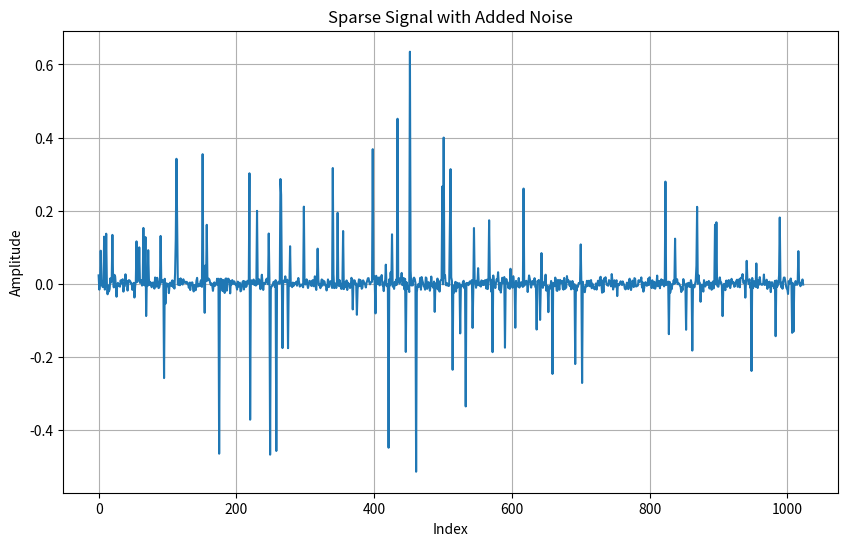

Reproduce this figure in Python. (Note: this script raises an exception after producing the figure.)
def printFormatted(matrix, decimals=4):
    """
    Prints the matrix with formatted elements aligned in columns for improved readability.

    Requires:
    ----------
    numpy as np
    

    Parameters:
    ----------
    matrix : numpy array
        The matrix to be printed.
    decimals : int, optional (default=4)
        The number of decimal places for formatting the elements.

    Notes:
    -----
    - The function aligns columns based on the maximum width needed for the formatted elements, ensuring the matrix is displayed neatly.
    - This function is useful for visual inspection of numerical matrices, especially those with varying magnitudes.
    """
    # Determine the maximum width needed to keep alignment
    max_width = max(len(f'{value:.{decimals}f}') for row in matrix for value in row)

    # Create a formatted string for each element in the matrix, ensuring alignment
    formatted_matrix = '\n'.join([' '.join([f'{value:>{max_width}.{decimals}f}' for value in row]) for row in matrix])

    # Print the formatted matrix
    print(formatted_matrix)


import numpy as np

def sparseSignal(N, K=None, sigma_inactive=0.01, sigma_active=0.5, fixedActiveValue=None):
    """
    Generates a K-sparse signal with N-K inactive components, chosen randomly. The inactive components 
    are nearly zero, while the active components are either a fixed value or generated from a Gaussian
    distribution.

    Requires:
    ----------
    numpy as np
    

    Parameters:
    ----------
    N : int
        The total number of components in the signal.
    
    K : int, optional
        The number of active (non-zero) components in the signal. If not provided, defaults to 10% of `N`.
    
    sigma_inactive : float, optional (default=0.01)
        The standard deviation of the Gaussian noise added to the inactive components.
    
    sigma_active : float, optional (default=0.5)
        The standard deviation of the Gaussian noise for generating the active components, if `fixedActiveValue` 
        is not provided.
    
    fixedActiveValue : float, optional
        If provided, this fixed value is assigned to all active components instead of generating them randomly.

    Returns:
    -------
    signal : numpy array
        The generated signal of length `N` with `K` active components.
    
    active_indices : numpy array
        The indices of the active components in the signal.

    Notes:
    -----
    - The signal is constructed by first randomly selecting `K` indices as active components.
    - If `fixedActiveValue` is `None`, the active components are drawn from a Gaussian distribution 
      with standard deviation `sigma_active`.
    - Gaussian noise with standard deviation `sigma_inactive` is then added to the inactive components, 
      ensuring they have small random values near zero.

    """

    if K is None:
        N = int(N)
        K = int(0.1 * N)
    else:
        N = int(N)
        K = int(K)

    active_indexes = np.zeros(N)
    active_indexes[:K] = 1
    np.random.shuffle(active_indexes)

    signal = np.zeros(N)
    
    if fixedActiveValue is None:
        # Generate active components with Gaussian noise
        signal[active_indexes == 1] = np.random.randn(K) * sigma_active
    else:
        # Use fixed value for active components
        signal[active_indexes == 1] = fixedActiveValue
    
    # Add Gaussian noise only to inactive components
    signal[active_indexes == 0] += np.random.randn(N - K) * sigma_inactive

    return signal, np.where(active_indexes == 1)[0]


import numpy as np
import matplotlib.pyplot as plt

# Set the random seed for reproducibility
np.random.seed(42)

# Parameters for the sparse signal
N = 2 ** 10
K = int(0.1 * N)
sigma_noise = 0.01
sigma_active = 0.2
fixedActiveValue = None

# Generate the sparse signal
x, active_indices = sparseSignal(N, K, sigma_noise, sigma_active, fixedActiveValue)

# Display the full signal array (optional, since it's very large)
#np.set_printoptions(threshold=np.inf)  # Setting the threshold to infinity to display the full array
#print("Signal: ", x)
#print("Active indices: ", active_indices)

# Print the maximum value in the signal
print("Maximum value in the signal:", np.max(x))

# Plot the sparse signal
plt.figure(figsize=(10, 6))
plt.plot(x)
plt.title('Sparse Signal with Added Noise')
plt.xlabel('Index')
plt.ylabel('Amplitude')
plt.grid(True)
plt.show()



import numpy as np

def generate_DBDD_matrix(M, N):
    """
    Generates a deterministic Diagonally Blocked Block Diagonal (DBBD) matrix.

    Requires:
    ----------
    numpy as np


    Parameters:
    ----------
    M : int
        Number of rows in the matrix.
    N: int
        Number of columns in the matrix. Should be a multiple of M.

    Returns:
    -------
    A : numpy array
        The generated DBBD matrix of shape (M, N).
    """
    
    if N % M != 0:
        raise ValueError("N should be a multiple of M.")
    
    Phi = np.zeros((M, N))
    m = N // M
    
    for i in range(M):
        Phi[i, i*m:(i+1)*m] = 1

    return Phi


import numpy as np

def generate_random_matrix(M, N, matrix_type='gaussian'):
    """
    Generates a random matrix based on the specified type.

    Requires:
    ----------
    numpy as np
    

    Parameters:
    ----------
    M : int
        Number of rows in the matrix.
    N : int
        Number of columns in the matrix.
    matrix_type : str, optional (default='gaussian')
        The type of random matrix to generate. Options are:
        - 'gaussian': A matrix with entries drawn from a normal distribution.
        - 'scaled_binary': A matrix with binary entries (±0.5), scaled by 1/sqrt(M).
        - 'unscaled_binary': A matrix with binary entries (±1), with no scaling.

    Returns:
    -------
    A : numpy array
        The generated random matrix of shape (M, N).
    """
    
    if matrix_type == 'gaussian':
        A = ((1/M)**2) * np.random.randn(M, N)

    elif matrix_type == 'scaled_binary':
        A = np.random.binomial(1, 0.5, size=(M, N)) - 0.5
        A = (1/np.sqrt(M)) * A

    elif matrix_type == 'unscaled_binary':
        A = np.random.binomial(1, 0.5, size=(M, N)) * 2 - 1
        # This generates -1 or +1 directly without scaling

    else:
        raise ValueError("Unsupported matrix type. Choose either 'gaussian', 'scaled_binary', or 'unscaled_binary'.")

    return A



N = 2 ** 4
M = N // 4

# Generate a deterministic DBBD matrix
A = generate_DBDD_matrix(M, N)
print(f'DBBD:\n{A}\n\n')

# Generate a random Gaussian matrix
B = generate_random_matrix(M, N, matrix_type='gaussian')
print(f'gaussian:\n{B}\n\n')

# Generate a random scaled binary matrix
C = generate_random_matrix(M, N, matrix_type='scaled_binary')
print(f'scaled binary:\n{C}\n\n')

# Generate a random unscaled binary matrix
D = generate_random_matrix(M, N, matrix_type='unscaled_binary')
print(f'unscaled binary:\n{D}\n\n')


import numpy as np
import scipy.fftpack as fftpack

def generate_dct_dictionary(N):
    """
    Generates a Discrete Cosine Transform (DCT) basis dictionary.

    Requires:
    ----------
    numpy as np
    scipy.fftpack as fftpack

    
    Parameters:
    ----------
    N : int
        The size of the dictionary (i.e., the length of the signal).

    Returns:
    -------
    dict_matrix : numpy array
        The generated DCT dictionary matrix of shape (N, N).
    """
    
    # Generate a DCT basis dictionary
    dict_matrix = fftpack.dct(np.eye(N), norm='ortho')
    
    return dict_matrix


import numpy as np

def generate_haar_basis(dim):
    """
    Generates a Haar orthogonal basis matrix of given dimension.

    Requires:
    ----------
    numpy as np
  

    Parameters:
    ----------
    dim : int
        The dimension of the basis (i.e., the length of the signal and the size of the matrix).

    Returns:
    -------
    haar_basis : numpy array
        The generated Haar orthogonal basis matrix of shape (dim, dim).

    Raises:
    -------
    ValueError
        If the dimension `dim` is not a power of 2.

    Notes:
    -----
    - This implementation generates an orthogonal Haar basis, where the first row represents
      the DC component (all ones, scaled by the square root of the dimension). 
    - The subsequent rows are Haar wavelet-like functions with alternating positive and 
      negative values.
    - While the basis is orthogonal (i.e., the inner product of any two distinct rows is zero),
      it is not orthonormal because the rows are not necessarily unit vectors.
    - Additionally, this approach does not guarantee sparsity in the basis, which is often 
      desired in wavelet transforms for signal compression or denoising.

    Warning:
    -------
    - Using this manually constructed Haar basis is generally not advisable. The traditional
      Haar wavelet basis generated using wavelet libraries like PyWavelets (pywt) is not only
      orthonormal but also designed to promote sparsity in signal representation.
    - For a more efficient and normalized Haar basis, consider using the `generate_dwt_basis`
      function with the option `wavelet='haar'`. This ensures a properly normalized and 
      sparse basis suitable for various signal processing applications.
    """

    # Check if the dimension is a power of 2
    if not np.log2(dim).is_integer():
        raise ValueError("Dimension must be a power of 2")

    # Initialize the Haar basis matrix
    haar_basis = np.zeros((dim, dim))

    # Set the first row of the Haar basis matrix (DC component)
    haar_basis[0, :] = 1 / np.sqrt(dim)

    # Generate the remaining rows of the Haar basis matrix
    for i in range(1, dim):
        k = int(np.log2(i))
        p = i - 2 ** k
        q = 2 ** (k + 1)

        for j in range(dim):
            if p < q / 2:
                haar_basis[i, j] = np.sqrt(2) / np.sqrt(q)
            else:
                haar_basis[i, j] = -np.sqrt(2) / np.sqrt(q)

            p += 1
            if p == q:
                p = 0

    return haar_basis


import numpy as np
import pywt

def generate_dwt_basis(dim, wavelet='db5', mode='per', level=None):
    """
    Generates a wavelet orthonormal basis matrix using the Discrete Wavelet Transform (DWT).

    Requires:
    --------
    - numpy (as np)
    - pywt (PyWavelets)
    

    Parameters:
    ----------
    dim : int
        The dimension of the basis (i.e., the length of the signal and the size of the matrix).
    
    wavelet : str, optional (default='db5')
        The name of the wavelet to use. Options include Daubechies wavelets ('db1' to 'db20') and
        other wavelet families available in PyWavelets.

    mode : str, optional (default='per')
        The signal extension mode to use when applying the wavelet transform. The default is
        'per' for periodic extension. Other options include 'zero', 'symmetric', etc.

    level : int, optional
        The level of decomposition to perform. If not provided (level=None), the function sets
        the level to log2(dim). If a value is provided, it should be an integer greater than 0.
        If the provided level is greater than log2(dim), the function resets it to log2(dim).

    Returns:
    -------
    basis_matrix : numpy array
        The generated wavelet basis matrix of shape (dim, dim). Each column of this matrix 
        represents a wavelet basis vector for the given wavelet and decomposition level.

    Raises:
    -------
    ValueError
        If `dim` is not a power of 2, or if `level` is not an integer greater than 0.

    Notes:
    -----
    - This function assumes that `dim` is a power of 2. If it is not, the function raises a ValueError.
    - If the decomposition level is not provided, it defaults to log2(dim), ensuring a full decomposition.
    - The function constructs the basis by applying the wavelet transform to each standard basis vector
      (i.e., the columns of the identity matrix) and concatenating the resulting coefficients into the
      final basis matrix.

    Changes Made:
    -------------
    - Added validation for `dim` to ensure it is a power of 2.
    - Added checks for the `level` parameter to ensure it is a positive integer and does not exceed log2(dim).
    - The function now defaults to log2(dim) if the level is not provided or is greater than log2(dim).
    - These changes ensure that the function behaves robustly across various input cases, providing users
      with informative feedback and corrections as necessary.
    """

    # Check if the dimension is a power of 2
    if not np.log2(dim).is_integer():
        raise ValueError("Dimension must be a power of 2")

    # Check if level is provided and valid
    if level is None:
        print("Level is not provided, setting level to log2(dim)")
        level = int(np.log2(dim))
        print()
    elif level < 1:
        raise ValueError("Level should be an integer greater than 0, level=None => level=log2(dim)")
    elif level > int(np.log2(dim)):
        print("Level provided is greater than max_level=log2(dim) => setting level to log2(dim)")
        level = int(np.log2(dim))

    # Initialize the basis matrix
    basis_matrix = np.zeros((dim, dim))
    
    for i in range(dim):
        # Apply wavelet transform to each basis vector
        coeffs = pywt.wavedec(data=np.eye(dim)[:, i], wavelet=wavelet, mode=mode, level=level, axis=0)
        
        # Flatten the coefficients and assign to the corresponding column in the basis matrix
        basis_matrix[:, i] = np.hstack(coeffs)
    
    return basis_matrix


def generate_basis(DIM, basis_type='dct', wavelet='db5', mode='per', level=None):
    """
    Generates a basis matrix based on the specified type.

    Requires:
    ----------
    generate_dct_dictionary
    generate_haar_basis
    generate_dwt_basis

    Parameters:
    ----------
    DIM : int
        The dimension of the basis (i.e., the length of the signal).
    
    basis_type : str, optional (default='dct')
        The type of basis to generate. Options are:
        - 'dct' for Discrete Cosine Transform basis
        - 'haar_classic' for Haar wavelet basis
        - 'dwt' for Daubechies wavelet basis

    wavelet : str, optional (default='db5')
        The name of the Daubechies wavelet to use if `basis_type='dwt'`.

    mode : str, optional (default='per')
        The extension mode to use if `basis_type='dwt'`.

    level : int or None, optional (default=None)
        The level of decomposition to use if `basis_type='dwt'`.

    Returns:
    -------
    basis_matrix : numpy array
        The generated basis matrix of shape (DIM, DIM).
    """
    
    if basis_type == 'dct':
        return generate_dct_dictionary(DIM)
    
    elif basis_type == 'haar_classic':
        return generate_haar_basis(DIM)
    
    elif basis_type == 'dwt':
        return generate_dwt_basis(DIM, wavelet=wavelet, mode=mode, level=level)
    
    else:
        raise ValueError(f"Unknown basis_type '{basis_type}'. Supported types are 'dct', 'haar_classic', and 'dwt'.")


# compute reduction of matrix to independent columns
def compute_independent_columns(A, tol=1e-10):
    """
    Computes the independent columns of a matrix using the QR decomposition.

    Requires:
    ----------
    numpy as np


    Parameters:
    ----------
    A : numpy array
        The matrix for which to compute the independent columns.
    tol : float, optional (default=1e-10)
        The tolerance value for considering singular values as zero.

    Returns:
    -------
    ind_cols : numpy array
        The matrix containing the independent columns of A.

    Notes:
    -----
    - The function uses the QR decomposition to identify and select the independent columns of the matrix `A`.
    - The rank of the matrix is determined by checking the diagonal elements of the `R` matrix from the QR decomposition.
    - Columns corresponding to non-zero diagonal elements of `R` are considered independent.
    """
    # Perform the QR decomposition
    Q, R = np.linalg.qr(A)

    # Find the independent columns based on the rank of R
    rank = np.sum(np.abs(np.diagonal(R)) > tol)
    ind_cols = A[:, :rank]

    return ind_cols


def check_normalization(A):
    """
    Checks if the columns of a matrix are normalized (i.e., each column has a unit norm).

    Requires:
    ----------
    numpy as np

    Parameters:
    ----------
    A : numpy array
        The matrix to check for normalization.

    Returns:
    -------
    is_normalized : bool
        True if the columns of A are normalized, False otherwise.

    Notes:
    -----
    - The function calculates the norm of each column in the matrix `A`.
    - It then checks if all column norms are close to 1.0, which indicates normalization.
    """
    column_norms = np.linalg.norm(A, axis=0)
    is_normalized = np.allclose(column_norms, 1.0)
    return is_normalized


def compute_coherence(matrix):
    """
    Computes the coherence of the given matrix.
    
    Parameters:
    matrix (numpy.ndarray): An N x M matrix where coherence is to be calculated.
    
    Returns:
    float: The coherence of the matrix.
    """
    # Normalize the columns of the matrix
    normalized_matrix = matrix / np.linalg.norm(matrix, axis=0, keepdims=True)
    
    # Compute the Gram matrix (inner products between all pairs of columns)
    gram_matrix = np.dot(normalized_matrix.T, normalized_matrix)
    
    # Remove the diagonal elements (which are all 1's) to only consider distinct columns
    np.fill_diagonal(gram_matrix, 0)
    
    # Compute the coherence as the maximum absolute value of the off-diagonal elements
    coherence = np.max(np.abs(gram_matrix))
    
    return coherence




for DIM in range(1):
    
    DIM = 16  # DIM must be a power of 2
    
    print(f'DIM: {DIM}')


    for test in range(1):
        # Generate dictionary
        Dict = generate_basis(DIM, basis_type='dwt', wavelet='db10', mode='per', level=None)
        print(f'Dictionary shape: {Dict.shape}, test: {test}')
        #printFormatted(Dict, decimals=4)
        print()


        # Orthonormality test
        print("Orthonormality test")
        A = Dict

        # Check orthogonality
        rankA = np.linalg.matrix_rank(A)
        #print(f'Rank of A: {rankA}')
        if A.shape[0] == rankA or A.shape[1] == rankA:
            print("Matrix A is full rank.")
        #print(f'Original shape: {A.shape}')
        #A = compute_independent_columns(A)
        #A = compute_independent_columns(A.T)
        #print(f'Full rank shape: {A.shape}')
        #printFormatted(A, decimals=4)

        # Check normalization
        #print()
        is_normalized = check_normalization(A)
        print(f"Matrix A is normalized: {is_normalized}")
        is_normalized = check_normalization(A.T)
        print(f"Matrix A^T is normalized: {is_normalized}")
        print()


        # Coherence test
        print("Coherence test")
        coherence = compute_coherence(Dict)
        print(f'Coherence: {coherence}')



def compressSignal(signal,Phi):
    """
    """
    
    # length of signal block
    N = Phi.shape[1]

    # length of compressed block
    M = Phi.shape[0]

    # number of blocks
    BLOCK_NUM = len(signal) // N

    # each column of Y is the compressed version of a block of signal
    Y = np.zeros((M, BLOCK_NUM))    
    for i in range(BLOCK_NUM):
        Y[:,i] = Phi @ signal[i*N:(i+1)*N]
    
    return Y

import numpy as np

def SL0(y, A, sigma_min, sigma_decrease_factor=0.5, mu_0=2, L=3, A_pinv=None, showProgress=False):
    """
    Returns the sparsest vector `s` that satisfies the underdetermined system of 
    linear equations `A @ s = y`, using the Smoothed L0 (SL0) algorithm.

    Requires:
    --------
    - numpy as np
    

    Parameters:
    ----------
    y : numpy array
        The observed vector (Mx1), where M is the number of rows in `A`.
    
    A : numpy array
        The measurement matrix (MxN), which should be 'wide', meaning it has more 
        columns than rows (N > M). The number of rows in `A` must match the length 
        of `y`.
    
    sigma_min : float
        The minimum value of `sigma`, which determines the stopping criterion for 
        the algorithm. It should be chosen based on the noise level or desired 
        accuracy.
    
    sigma_decrease_factor : float, optional (default=0.5)
        The factor by which `sigma` is decreased in each iteration. This should be 
        a positive value less than 1. Smaller values lead to quicker reduction of 
        `sigma`, possibly at the cost of accuracy for less sparse signals.
    
    mu_0 : float, optional (default=2)
        The scaling factor for `mu`, where `mu = mu_0 * sigma^2`. This parameter 
        influences the convergence rate of the algorithm.
    
    L : int, optional (default=3)
        The number of iterations for the inner loop (steepest descent). Increasing 
        `L` can improve the precision of the result but also increases computational 
        cost.
    
    A_pinv : numpy array, optional
        The precomputed pseudoinverse of the matrix `A`. If not provided, it will be 
        calculated within the function as `np.linalg.pinv(A)`. Providing this value 
        is beneficial if the function is called repeatedly with the same `A`.
    
    showProgress : bool, optional (default=False)
        If `True`, the function prints the current value of `sigma` during each 
        iteration, which helps monitor the convergence process.

    Returns:
    -------
    s : numpy array
        The estimated sparse signal (Nx1) that best satisfies the equation `A @ s = y`.

    Notes:
    -----
    - The algorithm works by iteratively reducing `sigma` in a geometric sequence, 
      starting with `sigma = 2 * max(abs(s))` and ending with `sigma_min`. At each 
      step, the function adjusts `s` to minimize the L0-norm by smoothing it using 
      a Gaussian kernel.
    
    - The choice of `sigma_min` is crucial: for noiseless cases, a smaller `sigma_min` 
      yields a sparser solution; for noisy cases, `sigma_min` should be a few times 
      the standard deviation of the noise in `s`.

    - If `A_pinv` is precomputed and passed as an argument, the function becomes 
      more efficient, especially in scenarios where it is called repeatedly with the 
      same `A`.

    """

    if A_pinv is None:
        A_pinv = np.linalg.pinv(A)

    # Initialize the variables
    s = A_pinv @ y
    sigma = 2 * max(np.abs(s))

    # Define lambda function for delta
    OurDelta = lambda s, sigma: s * np.exp(-s**2 / sigma**2)
 
    # Main loop
    while sigma > sigma_min:
        for i in range(L):
            delta = OurDelta(s, sigma)
            s = s - mu_0 * delta
            s = s - A_pinv @ (A @ s - y)
        
        if showProgress:
            print(f'sigma: {sigma}')

        sigma = sigma * sigma_decrease_factor

    return s




def non_kron_recovery(Y, sigma_min, Phi=None, Theta=None, Dict=None, 
                      basis_type='dwt', wavelet='db10', mode='per', level=None,
                      sigma_decrease_factor=0.5, mu_0=2, L=3, Theta_pinv=None, showProgress=False):


    ## Phi AS ARGUMENT
    # The only purpose of giving Phi as argument is to test the same Phi for different techniques (i.e. Kronecker, Dictionaries, etc.)

    # if Phi is None: both Theta and Dict should be provided
    if Phi is None:
        if Theta is None or Dict is None:
            raise ValueError("If Phi is not provided, both Theta and Dict should be provided.")
    elif Theta is None and Dict is None:
        n_block = Phi.shape[1]  # length of ORIGINAL signal block
        Dict = generate_basis(n_block, basis_type, wavelet, mode, level) # generate dictionary
        Theta = Phi @ Dict  # Theta
        Theta_pinv = np.linalg.pinv(Theta)  # More-Penrose pseudoinverse of Theta

    if Theta_pinv is None:
        Theta_pinv = np.linalg.pinv(Theta)
    
    
    
    
    
    """
    # print shapes and matrices
    print(f'Y shape: {Y.shape}')
    print(f'Theta shape: {Theta.shape}')
    print(f'Dict shape: {Dict.shape}')
    print(f'Theta_pinv shape: {Theta_pinv.shape}')
    print()

    print("Y:")
    printFormatted(Y)
    print("Phi:")
    printFormatted(Phi)
    print("Theta:")
    printFormatted(Theta)
    print("Dict:")
    printFormatted(Dict)
    print("Theta_pinv:")
    printFormatted(Theta_pinv)
    print()
    """



    ## IN THIS PARTICULARE CASE:
    # Y is a matrix of size m_block x BLOCK_NUM
    # Basically every column of Y is the compressed version of a block of signal

    # I DO NOT LIKE THIS, IN A MORE REALISTIC SCENARIO THE ECG MACHINE WOULD SHURELY STORE
    # Y AS A SINGLE ARRAY OF SIZE m_block*BLOCK_NUM, where every consecutive m_block samples
    # are the compressed version of a block of signal

    # THIS SHOULD BE CHANGED FOR BETTER REPRESENTATION
    # Maybe we should have a function that is able to understand if Y is a matrix or a vector
    # and act accordingly
    BLOCK_NUM = Y.shape[1]  # number of blocks



    n_block = Theta.shape[1]  # length of ORIGINAL signal block
    x_hat = np.zeros(BLOCK_NUM*Theta.shape[1])  # recoverd signal will be long as the original signal
    for i in range(BLOCK_NUM):
        y = Y[:, i]

        s_block = SL0(y, Theta, sigma_min, sigma_decrease_factor, mu_0, L, Theta_pinv, showProgress)
        x_hat[i*n_block:(i+1)*n_block] = Dict @ s_block
    
    return x_hat


def kron_recovery(Y, sigma_min, Phi, kron_factor,
                  basis_type='dwt', wavelet='db10', mode='per', level=None,
                  sigma_decrease_factor=0.5, mu_0=2, L=3, Theta_pinv=None, showProgress=False):




    ## KRONECKER MEASUREMENT MATRIX (for reconstruction purpose only, REQUIRED)
    # generate the measurement matrix
    Phi_kron = np.kron(np.eye(kron_factor), Phi)


    n_block = Phi.shape[1]  # length of ORIGINAL signal block
    m_block = Phi.shape[0]  # length of compressed signal block
    n_block_kron = Phi_kron.shape[1]  # length of ORIGINAL signal KRONECKER-block
    m_block_kron = Phi_kron.shape[0]  # length of compressed signal KRONECKER-block


    ## IN THIS PARTICULARE CASE:
    # Y is a matrix of size m_block x BLOCK_NUM
    # Basically every column of Y is the compressed version of a block of signal
    # I DO NOT LIKE THIS, IN A MORE REALISTIC SCENARIO THE ECG MACHINE WOULD SHURELY STORE
    # Y AS A SINGLE ARRAY OF SIZE m_block*BLOCK_NUM, where every consecutive m_block samples
    # are the compressed version of a block of signal
    # THIS SHOULD BE CHANGED FOR BETTER REPRESENTATION
    # Maybe we should have a function that is able to understand if Y is a matrix or a vector
    # and act accordingly
    BLOCK_NUM = Y.shape[1]  # number of blocks
    
    N = n_block * BLOCK_NUM  # length of ORIGINAL signal
    KRON_BLOCK_NUM = N // n_block_kron  # number of KRONECKER blocks



    Dict_kron = generate_basis(n_block_kron, basis_type, wavelet, mode, level)  # generate dictionary (kron)
    Theta_kron = Phi_kron @ Dict_kron  # Theta (kron)
    Theta_kron_pinv = np.linalg.pinv(Theta_kron)  # More-Penrose pseudoinverse of Theta (kron)


    # print shapes and matrices
    print(f'Y shape: {Y.shape}')
    print(f'Phi shape: {Phi.shape}')
    print(f'Phi_kron shape: {Phi_kron.shape}')
    print(f'Theta_kron shape: {Theta_kron.shape}')
    print(f'Dict shape: {Dict.shape}')
    print(f'Dict_kron shape: {Dict_kron.shape}')
    print(f'Theta_pinv shape: {Theta_pinv.shape}')
    print(f'Theta_kron_pinv shape: {Theta_kron_pinv.shape}')
    print()



    x_hat_kron = np.zeros(N)  # recoverd signal will be long as the original signal
    for i in range(KRON_BLOCK_NUM):
        y_kron = Y[:, i*kron_factor:(i+1)*kron_factor].flatten()

        s_kron_block = SL0(y_kron, Theta_kron, sigma_min, sigma_decrease_factor, mu_0, L, Theta_kron_pinv, showProgress)
        x_hat_kron[n_block_kron*i:(i+1)*n_block_kron] = Dict_kron @ s_kron_block

    return x_hat_kron




import numpy as np

def calculate_snr(signal, recovered_signal):
    """
    Calculates the Signal-to-Noise Ratio (SNR) between the original signal and the recovered signal.

    Parameters:
    ----------
    signal : numpy array
        The original signal.
    recovered_signal : numpy array
        The recovered signal after some processing or recovery algorithm.

    Returns:
    -------
    snr : float
        The Signal-to-Noise Ratio (SNR) in decibels (dB).

    Notes:
    -----
    - The SNR is calculated as 20 * log10(norm(original_signal) / norm(original_signal - recovered_signal)).
    - A higher SNR value indicates a better recovery, with less error relative to the original signal.
    """
    error = recovered_signal - signal
    snr = 20 * np.log10(np.linalg.norm(signal) / np.linalg.norm(error))
    
    return snr


import matplotlib.pyplot as plt
import numpy as np

def plot_signals(original_signal, reconstructed_signal, original_name="Original Signal", reconstructed_name="Reconstructed Signal"):
    """
    Plots the original signal and the reconstructed signal on the same plot with the given names.

    Requires:
    ----------
    - matplotlib.pyplot as plt
    - numpy as np

    Parameters:
    ----------
    original_signal : numpy array
        The original signal to be plotted.
    
    reconstructed_signal : numpy array
        The reconstructed signal to be plotted.
    
    original_name : str, optional (default="Original Signal")
        The name to display for the original signal in the plot.
    
    reconstructed_name : str, optional (default="Reconstructed Signal")
        The name to display for the reconstructed signal in the plot.
    """
    
    # Ensure the signals have the same length
    if len(original_signal) != len(reconstructed_signal):
        raise ValueError("The original signal and the reconstructed signal must have the same length.")
    
    # Create the plot
    plt.figure(figsize=(10, 6))
    plt.plot(original_signal, label=original_name, color='blue', linewidth=1.5)
    plt.plot(reconstructed_signal, label=reconstructed_name, color='red', linestyle='--', linewidth=1.5)
    plt.title(f"{original_name} vs {reconstructed_name}")
    plt.xlabel('Sample Index')
    plt.ylabel('Amplitude')
    plt.legend()
    plt.grid(True)
    plt.show()



import scipy.io
import matplotlib.pyplot as plt

if __name__ == "__main__":


    ### PREPARE
    # ----------------------------------------------------------------

    ## DATA
    #  upload data
    data = scipy.io.loadmat('100m.mat')
    # retrieve the key to a string
    key = list(data.keys())[0]
    # retrieve the values
    signal = data[key][0,:]  # [0 or 1, 0:650000] s.t. first dim: (0 is MLII, 1 is V5)
    # pick only 2048 samples, because it will be Kronecker block dimension
    start = int(512 * 4)
    end = int(start + 512*4)
    signal = signal[start:end]
    # print the shape of the signal
    print(f'Signal shape: {signal.shape}') 
    # plot the signal
    plt.figure(figsize=(10, 6))
    plt.plot(signal)
    plt.title('ECG Signal')
    plt.xlabel('Index')
    plt.ylabel('Amplitude')
    plt.grid(True)
    plt.show()    


    ## PARAMETERS
    # compression ratio
    CR = 1/4 
    # non-kronecker
    n_block = 16 # block size`
    m_block = int(n_block * CR) # compressed block size
    # kronecker
    n_block_kron = 512 # kron block size
    m_block_kron = int(n_block_kron * CR) # compressed kron block size
    kron_factor = n_block_kron // n_block # kron factor



    ### SAMPLING PHASE 
    # ----------------------------------------------------------------


    ## MEASUREMENT MATRIX
    # generate the measurement matrix
    Phi = generate_DBDD_matrix(m_block, n_block)
    #Phi = generate_random_matrix(m_block, n_block, matrix_type='gaussian')
    #Phi = generate_random_matrix(m_block, n_block, matrix_type='scaled_binary')
    #Phi = generate_random_matrix(m_block, n_block, matrix_type='unscaled_binary')

    print(f'Phi shape: {Phi.shape}')
    print(f'Phi:')
    print(Phi)


    ## COMPRESS THE SIGNAL
    # compress the signal
    Y = compressSignal(signal, Phi)



    ### RECOVERY PHASE
    # ----------------------------------------------------------------

    # note: OPTIONAL parameters that are not provided, are computed inside the functions

    ## DICTIONARY non-KRONECKER (optional)
    # generate the dictionary
    #Dict = generate_basis(n_block, basis_type='dwt', wavelet='db10', mode='per', level=None)
    #Dict = generate_basis(n_block, basis_type='haar_classic')
    #Dict = generate_basis(n_block, basis_type='dct')

    ## KRONECKER DICTIONARY (optional)
    # generate the dictionary
    #Dict = generate_basis(n_block_kron, basis_type='dwt', wavelet='db10', mode='per', level=None)
    #Dict = generate_basis(n_block_kron, basis_type='haar_classic')
    #Dict = generate_basis(n_block_kron, basis_type='dct')

    ## KRONECKER MEASUREMENT MATRIX (for reconstruction purpose only, REQUIRED)
    # generate the measurement matrix
    Phi_kron = np.kron(np.eye(kron_factor), Phi)

    
    ## THETA MATRIX (optional)
    # compute the theta matrix
    #Theta = Phi @ Dict
    #Theta_kron = Phi_kron @ Dict_kron


    ## SL0 PARAMETERS
    sigma_off = 0.001  # offset for sigma
    Phi_pinv = np.linalg.pinv(Phi)  # precompute the pseudoinverse of Phi
    Phi_kron_pinv = np.linalg.pinv(Phi_kron)  # precompute the pseudoinverse of Phi_kron
    mu_0 = 2  # scaling factor for mu
    sigma_decrease_factor = 0.5  # factor for decreasing sigma
    L = 3  # number of iterations for the inner loop
    if sigma_off > 0:
        sigma_min = sigma_off * 4  # minimum value of sigma
    else:
        sigma_min = 0.00001  # minimum value of sigma



    ## RECOVERY non-KRONECKER
    # recover the signal
    recovered_signal = non_kron_recovery(Y, sigma_min, Phi, Theta=None, Dict=None, basis_type='dct',
                                          wavelet='db10', mode='per', level=None, sigma_decrease_factor=sigma_decrease_factor,
                                            mu_0=mu_0, L=L, Theta_pinv=None, showProgress=False)
    

    ## RECOVERY KRONECKER
    # recover the signal

    recovered_signal_kron = kron_recovery(Y, sigma_min, Phi, kron_factor, basis_type='dct',
                                          wavelet='db10', mode='per', level=None, sigma_decrease_factor=sigma_decrease_factor,
                                            mu_0=mu_0, L=L, Theta_pinv=None, showProgress=False)
    




    ### EVALUATION
    # ----------------------------------------------------------------


    ## PLOT
    # plot the signals
    plot_signals(signal, recovered_signal, original_name="Original Signal", reconstructed_name="Recovered Signal")

    ## SNR
    # calculate the SNR
    snr = calculate_snr(signal, recovered_signal)
    print(f'SNR: {snr} dB')

    ## PLOT KRON
    # plot the signals
    plot_signals(signal, recovered_signal_kron, original_name="Original Signal", reconstructed_name="Recovered Signal (Kronecker)")
    

    ## SNR KRON
    # calculate the SNR
    snr_kron = calculate_snr(signal, recovered_signal_kron)
    print(f'SNR (Kronecker): {snr_kron} dB')










